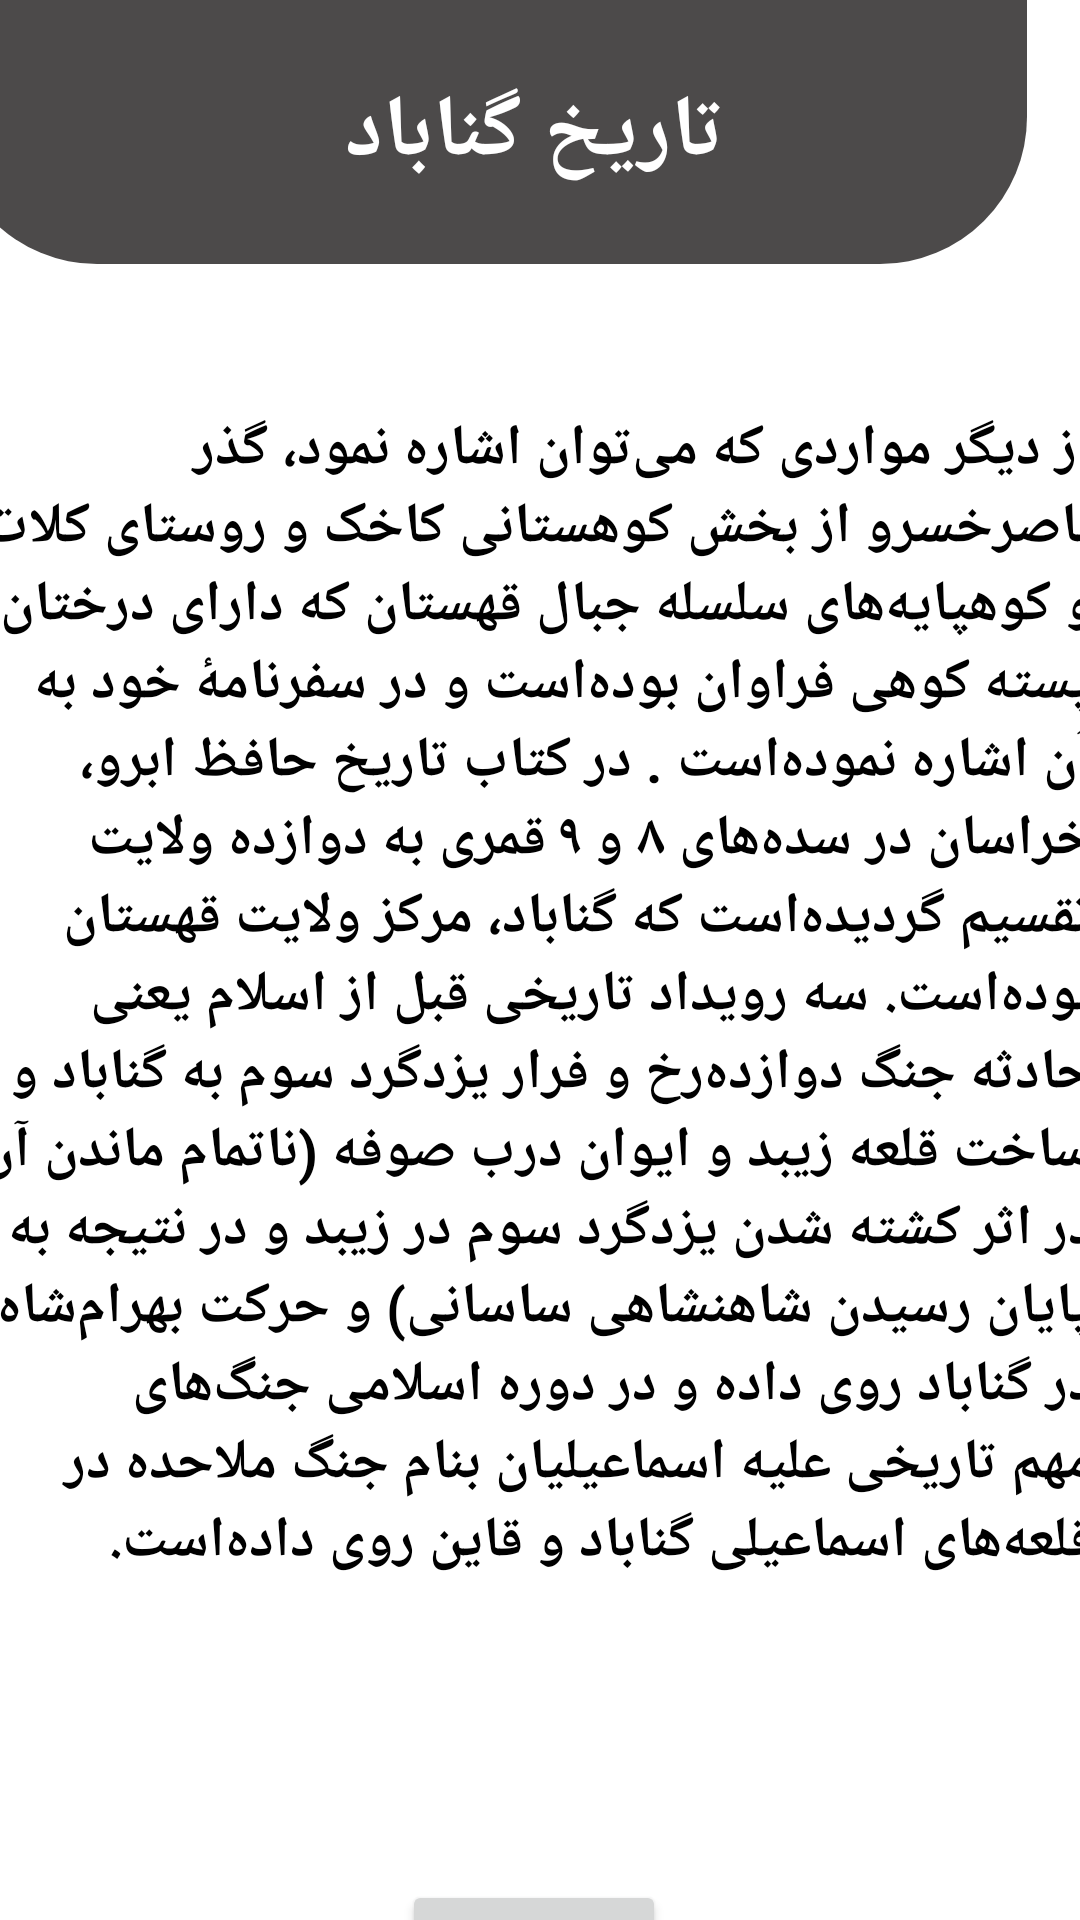

Here is an Android app screen rendered from its layout file. Give the layout XML and the strings, colors and styles it references.
<!-- AndroidManifest.xml: application theme Theme.MyApplication -->
<!-- res/layout/activity_main15.xml -->
<?xml version="1.0" encoding="utf-8"?>
<androidx.constraintlayout.widget.ConstraintLayout xmlns:android="http://schemas.android.com/apk/res/android"
    xmlns:app="http://schemas.android.com/apk/res-auto"
    xmlns:tools="http://schemas.android.com/tools"
    android:layout_width="match_parent"
    android:layout_height="match_parent"
    tools:context="mzareeeee.exxamppleee.gonabad.MainActivity15">

    <androidx.constraintlayout.widget.Guideline
        android:id="@+id/guideline73"
        android:layout_width="wrap_content"
        android:layout_height="wrap_content"
        android:orientation="horizontal"
        app:layout_constraintGuide_begin="89dp" />

    <androidx.constraintlayout.widget.Guideline
        android:id="@+id/guideline74"
        android:layout_width="wrap_content"
        android:layout_height="wrap_content"
        android:orientation="vertical"
        app:layout_constraintGuide_begin="14dp" />

    <androidx.constraintlayout.widget.Guideline
        android:id="@+id/guideline75"
        android:layout_width="wrap_content"
        android:layout_height="wrap_content"
        android:orientation="vertical"
        app:layout_constraintGuide_end="18dp" />

    <androidx.constraintlayout.widget.Guideline
        android:id="@+id/guideline76"
        android:layout_width="wrap_content"
        android:layout_height="wrap_content"
        android:orientation="horizontal"
        app:layout_constraintGuide_begin="136dp" />

    <androidx.constraintlayout.widget.Guideline
        android:id="@+id/guideline77"
        android:layout_width="wrap_content"
        android:layout_height="wrap_content"
        android:orientation="horizontal"
        app:layout_constraintGuide_begin="630dp" />

    <ImageView
        android:id="@+id/imageView17"
        android:layout_width="359dp"
        android:layout_height="88dp"
        android:background="@drawable/retangle"
        app:layout_constraintBottom_toTopOf="@+id/guideline73"
        app:layout_constraintEnd_toStartOf="@+id/guideline75"
        app:layout_constraintHorizontal_bias="1.0"
        app:layout_constraintStart_toStartOf="@+id/guideline74"
        app:layout_constraintTop_toTopOf="parent"
        app:layout_constraintVertical_bias="0.0" />

    <TextView
        android:id="@+id/textView25"
        android:layout_width="372dp"
        android:layout_height="493dp"
        android:text="از دیگر مواردی که می‌توان اشاره نمود، گذر ناصرخسرو از بخش کوهستانی کاخک و روستای کلات و کوهپایه‌های سلسله جبال قهستان که دارای درختان پسته کوهی فراوان بوده‌است و در سفرنامهٔ خود به آن اشاره نموده‌است . در کتاب تاریخ حافظ ابرو، خراسان در سده‌های ۸ و ۹ قمری به دوازده ولایت تقسیم گردیده‌است که گناباد، مرکز ولایت قهستان بوده‌است. سه رویداد تاریخی قبل از اسلام یعنی حادثه جنگ دوازده‌رخ و فرار یزدگرد سوم به گناباد و ساخت قلعه زیبد و ایوان درب صوفه (ناتمام ماندن آن در اثر کشته شدن یزدگرد سوم در زیبد و در نتیجه به پایان رسیدن شاهنشاهی ساسانی) و حرکت بهرام‌شاه در گناباد روی داده و در دوره اسلامی جنگ‌های مهم تاریخی علیه اسماعیلیان بنام جنگ ملاحده در قلعه‌های اسماعیلی گناباد و قاین روی داده‌است."
        android:textColor="@color/black"
        android:textSize="19dp"
        android:textStyle="bold"
        app:layout_constraintBottom_toTopOf="@+id/guideline77"
        app:layout_constraintEnd_toStartOf="@+id/guideline75"
        app:layout_constraintStart_toStartOf="@+id/guideline74"
        app:layout_constraintTop_toTopOf="@+id/guideline76" />

    <TextView
        android:id="@+id/textView27"
        android:layout_width="wrap_content"
        android:layout_height="wrap_content"
        android:text="تاریخ گناباد"
        android:textColor="@color/white"
        android:textSize="29dp"
        android:textStyle="bold"
        app:layout_constraintBottom_toBottomOf="@+id/imageView17"
        app:layout_constraintEnd_toStartOf="@+id/guideline75"
        app:layout_constraintStart_toStartOf="@+id/guideline74"
        app:layout_constraintTop_toTopOf="parent" />

    <androidx.constraintlayout.widget.Guideline
        android:id="@+id/guideline79"
        android:layout_width="wrap_content"
        android:layout_height="wrap_content"
        android:orientation="horizontal"
        app:layout_constraintGuide_begin="671dp" />

    <Button
        android:id="@+id/button11"
        android:layout_width="wrap_content"
        android:layout_height="wrap_content"
        android:text="صفحه بعد"
        android:textStyle="bold"
        android:textSize="15dp"
        android:clickable="true"
        app:layout_constraintBottom_toTopOf="@+id/guideline79"
        app:layout_constraintEnd_toStartOf="@+id/guideline75"
        app:layout_constraintStart_toStartOf="@+id/guideline74"
        app:layout_constraintTop_toTopOf="@+id/guideline77" />

</androidx.constraintlayout.widget.ConstraintLayout>
<!-- resources referenced by this layout -->
<resources>
  <!-- drawable retangle (drawable) -->
  <?xml version="1.0" encoding="utf-8"?>
  <shape xmlns:tools="http://schemas.android.com/tools"
      xmlns:android="http://schemas.android.com/apk/res/android"
      tools:ignore="ExtraText">
  <solid
      android:color="#D0242222"/>.
  <corners
      android:bottomLeftRadius="49dp"
      android:bottomRightRadius="49dp"/>.
  </shape>
  <style name="Theme.MyApplication" parent="Theme.MaterialComponents.DayNight.DarkActionBar">
          
          <item name="colorPrimary">#1677A3</item>
          <item name="colorPrimaryVariant">@color/purple_700</item>
          <item name="colorOnPrimary">@color/white</item>
          
          <item name="colorSecondary">@color/teal_200</item>
          <item name="colorSecondaryVariant">@color/teal_700</item>
          <item name="colorOnSecondary">@color/black</item>
          
          <item name="android:statusBarColor">?attr/colorPrimaryVariant</item>
          
      </style>
  <!-- not gathered from this repository: default colours our renderer supplied (Android Studio template values) -->
  <color name="purple_700">#FF3700B3</color>
  <color name="teal_200">#FF03DAC5</color>
  <color name="teal_700">#FF018786</color>
  <color name="black">#FF000000</color>
  <color name="white">#FFFFFFFF</color>
</resources>
